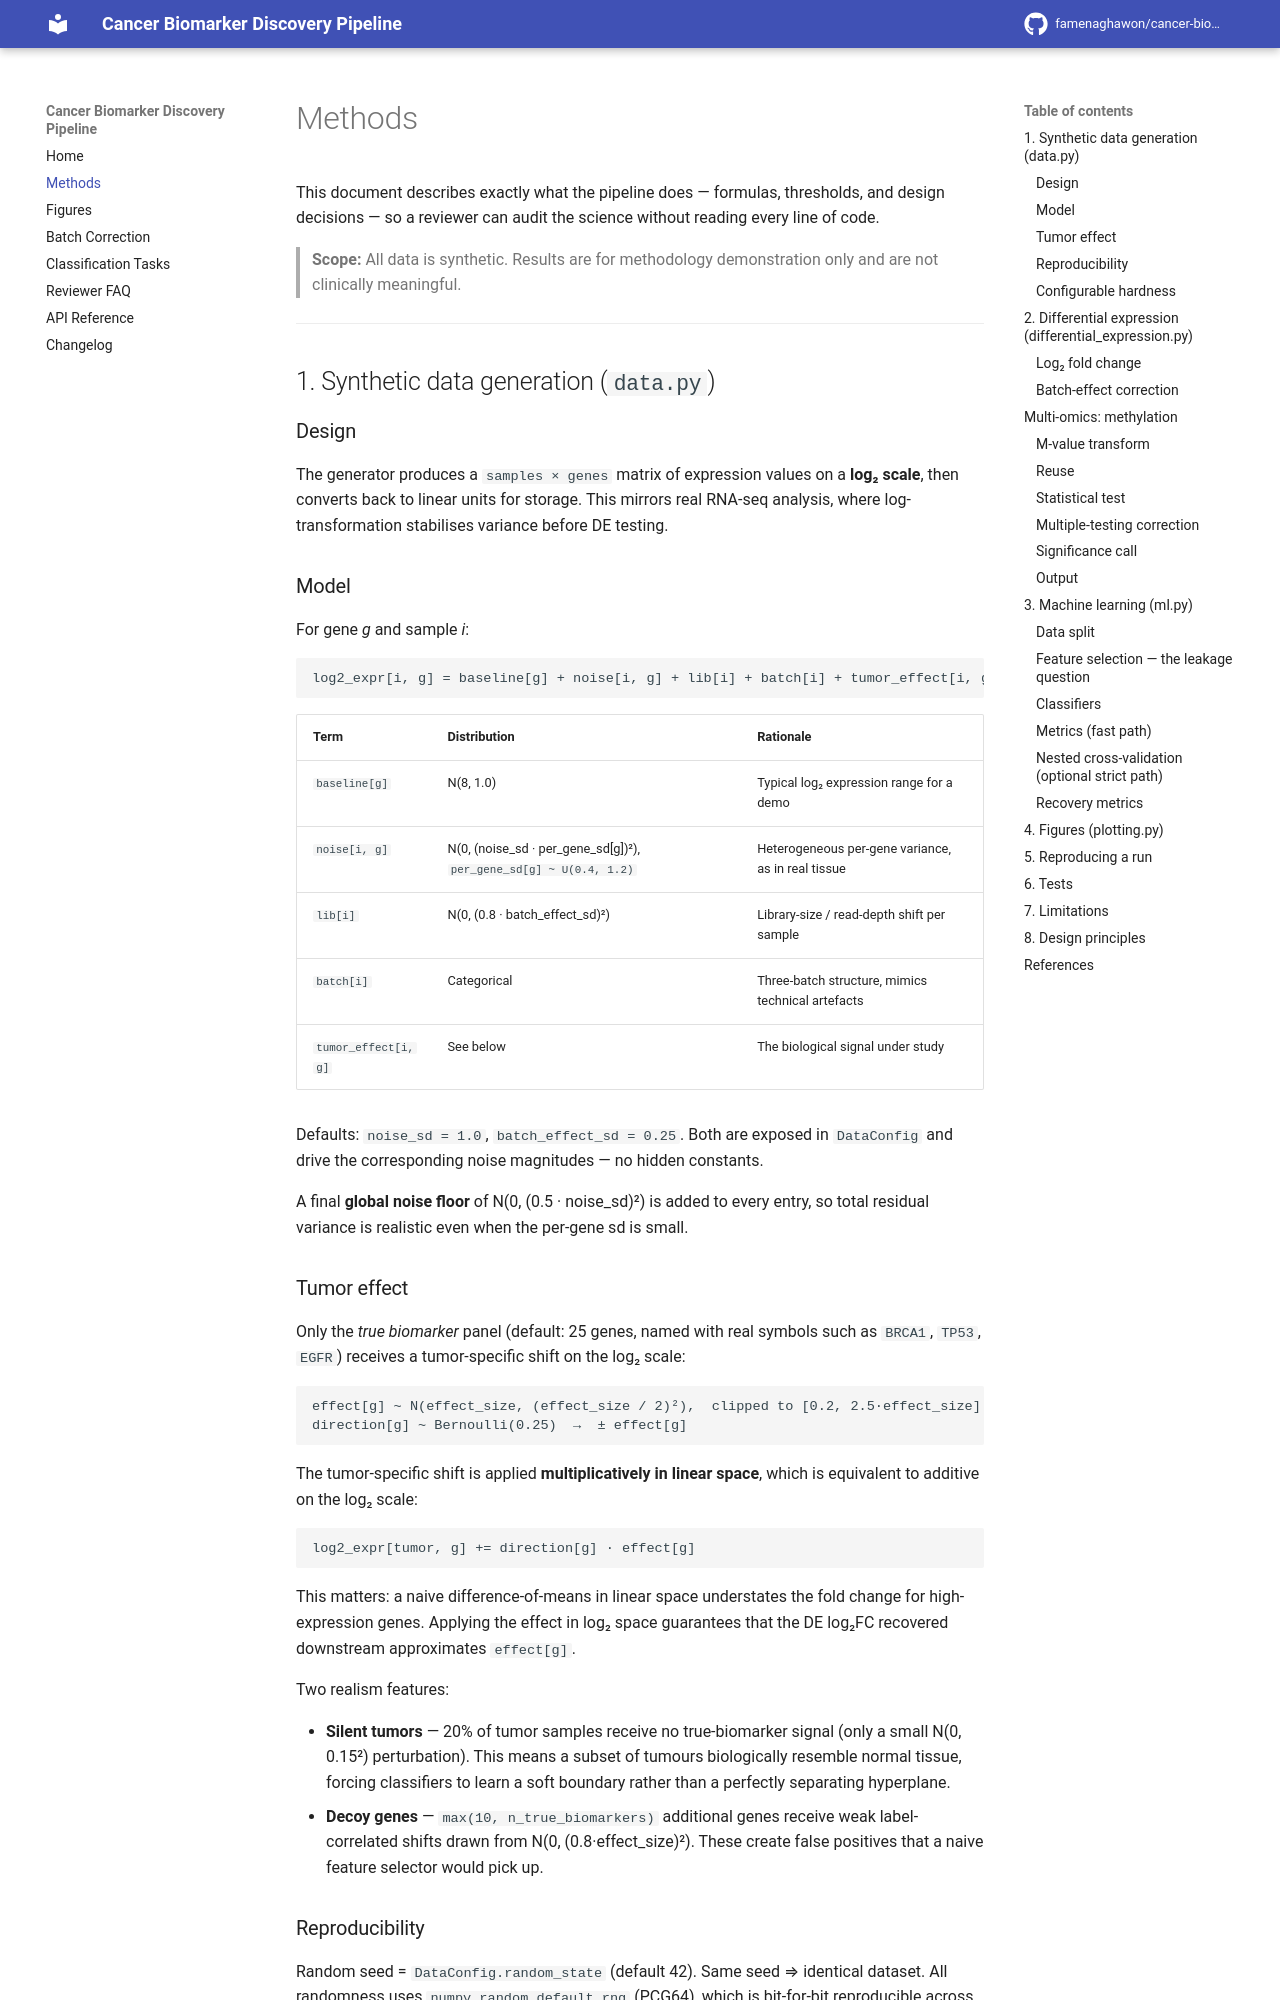

repository: famenaghawon/cancer-biomarker-discovery · page: methods/index.html · generator: mkdocs

# Methods

This document describes exactly what the pipeline does — formulas, thresholds,
and design decisions — so a reviewer can audit the science without reading every
line of code.

> **Scope:** All data is synthetic. Results are for methodology demonstration only
> and are not clinically meaningful.

---

## 1. Synthetic data generation (`data.py`)

### Design

The generator produces a `samples × genes` matrix of expression values on a
**log₂ scale**, then converts back to linear units for storage. This mirrors
real RNA-seq analysis, where log-transformation stabilises variance before DE
testing.

### Model

For gene *g* and sample *i*:

```
log2_expr[i, g] = baseline[g] + noise[i, g] + lib[i] + batch[i] + tumor_effect[i, g]
```

| Term | Distribution | Rationale |
|---|---|---|
| `baseline[g]` | N(8, 1.0) | Typical log₂ expression range for a demo |
| `noise[i, g]` | N(0, (noise_sd · per_gene_sd[g])²), `per_gene_sd[g] ~ U(0.4, 1.2)` | Heterogeneous per-gene variance, as in real tissue |
| `lib[i]` | N(0, (0.8 · batch_effect_sd)²) | Library-size / read-depth shift per sample |
| `batch[i]` | Categorical {−batch_effect_sd, 0, +batch_effect_sd} | Three-batch structure, mimics technical artefacts |
| `tumor_effect[i, g]` | See below | The biological signal under study |

Defaults: `noise_sd = 1.0`, `batch_effect_sd = 0.25`. Both are exposed in
`DataConfig` and drive the corresponding noise magnitudes — no hidden constants.

A final **global noise floor** of N(0, (0.5 · noise_sd)²) is added to every
entry, so total residual variance is realistic even when the per-gene sd is
small.

### Tumor effect

Only the *true biomarker* panel (default: 25 genes, named with real symbols
such as `BRCA1`, `TP53`, `EGFR`) receives a tumor-specific shift on the log₂
scale:

```
effect[g] ~ N(effect_size, (effect_size / 2)²),  clipped to [0.2, 2.5·effect_size]
direction[g] ~ Bernoulli(0.25)  →  ± effect[g]
```

The tumor-specific shift is applied **multiplicatively in linear space**, which
is equivalent to additive on the log₂ scale:

```
log2_expr[tumor, g] += direction[g] · effect[g]
```

This matters: a naive difference-of-means in linear space understates the fold
change for high-expression genes. Applying the effect in log₂ space guarantees
that the DE log₂FC recovered downstream approximates `effect[g]`.

Two realism features:

- **Silent tumors** — 20% of tumor samples receive no true-biomarker signal
  (only a small N(0, 0.15²) perturbation). This means a subset of tumours
  biologically resemble normal tissue, forcing classifiers to learn a soft
  boundary rather than a perfectly separating hyperplane.
- **Decoy genes** — `max(10, n_true_biomarkers)` additional genes receive weak
  label-correlated shifts drawn from N(0, (0.8·effect_size)²). These create
  false positives that a naive feature selector would pick up.

### Reproducibility

Random seed = `DataConfig.random_state` (default 42). Same seed ⇒ identical
dataset. All randomness uses `numpy.random.default_rng` (PCG64), which is
bit-for-bit reproducible across platforms and numpy versions.
